Photos from the image-classification dataset "finalDataset" in the GitHub repository Scharfdk/DeepLearning-Project. Its 9 classes are: beef, bird, bread, cheese, eggs, nuts, pasta, pork, sausage.

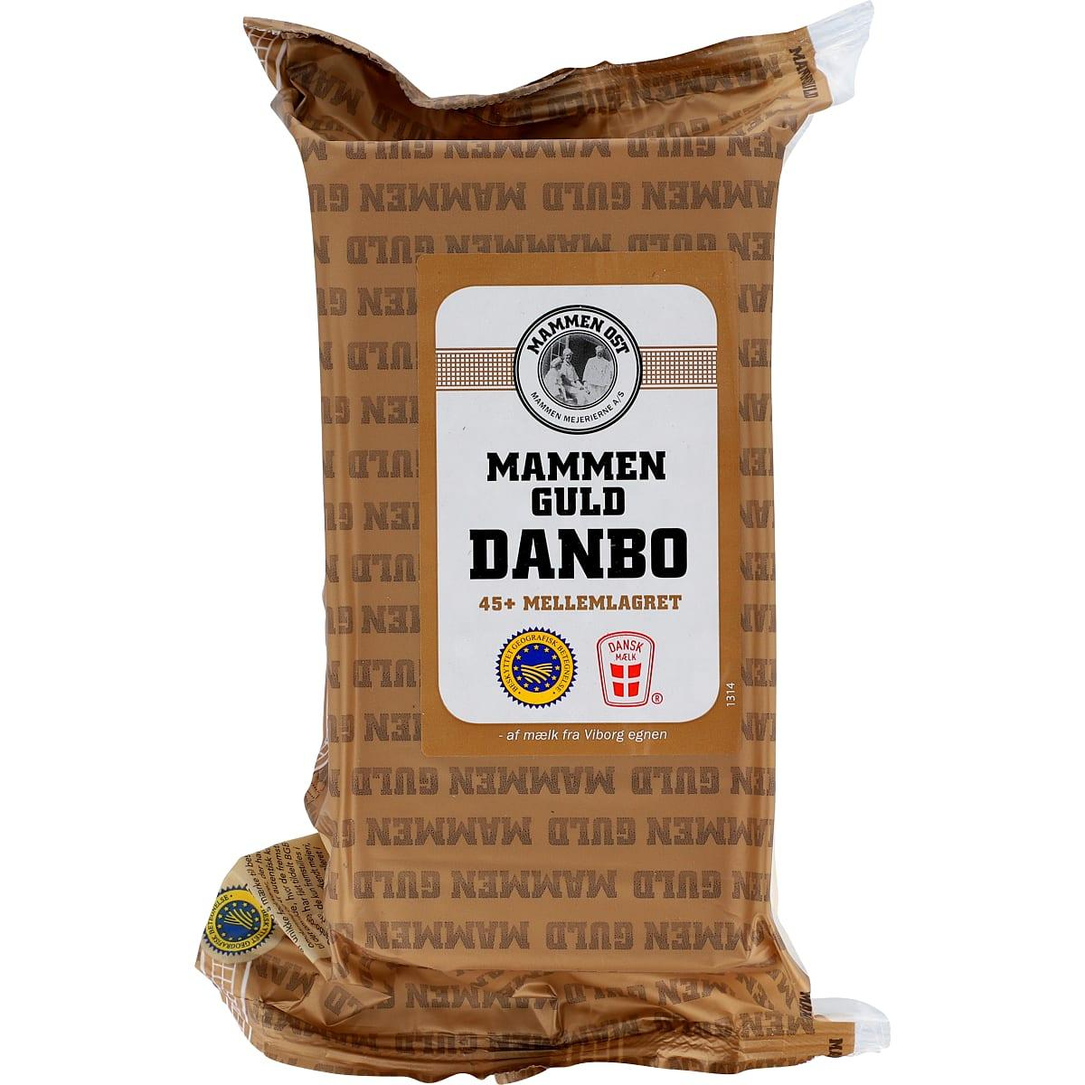
Label: cheese

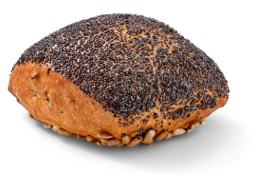
Label: bread

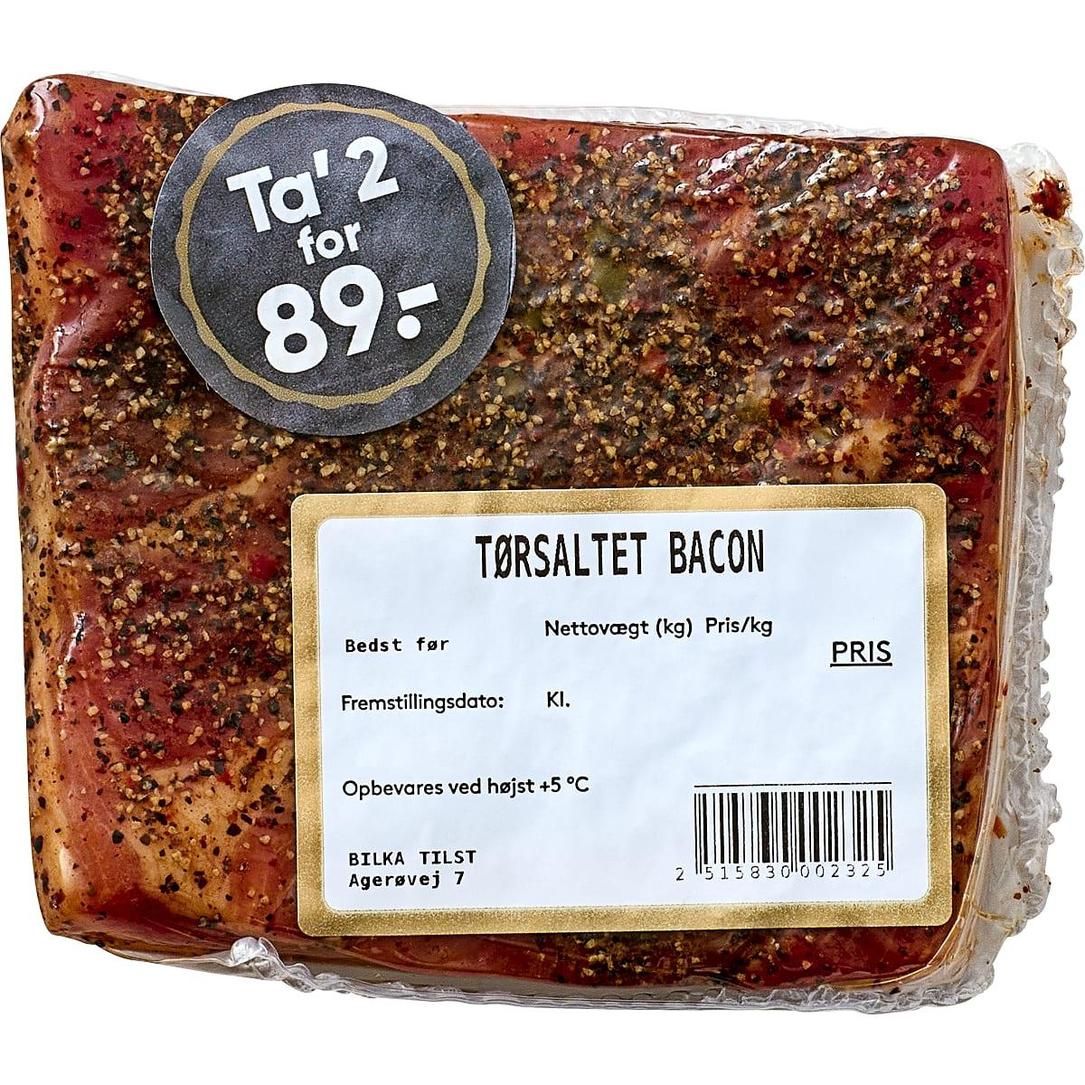
Label: pork

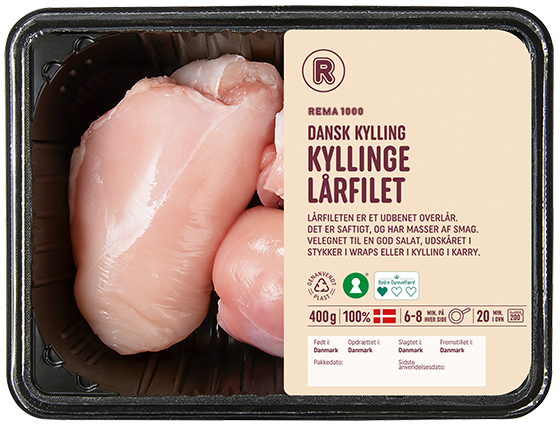
Label: bird

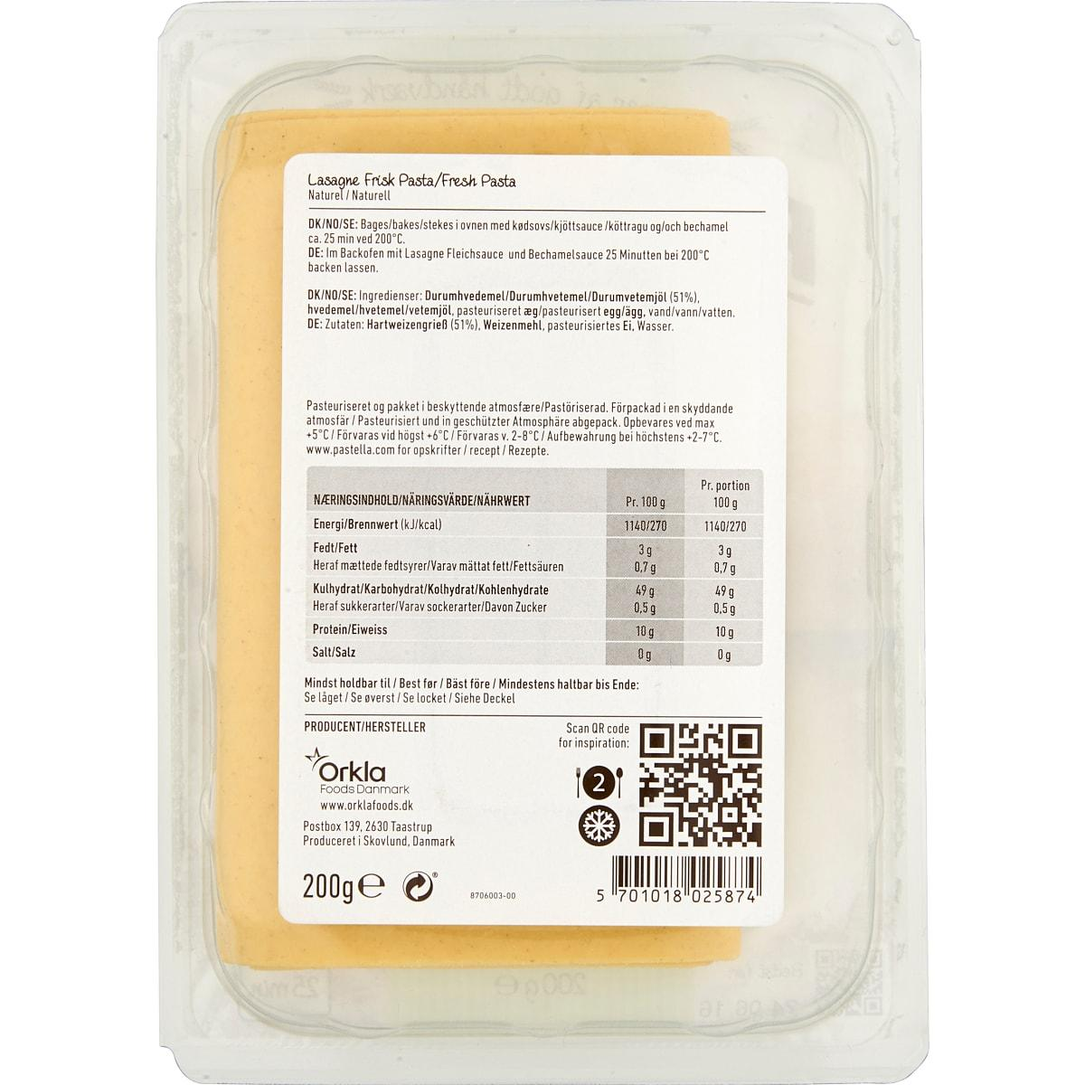
Label: pasta

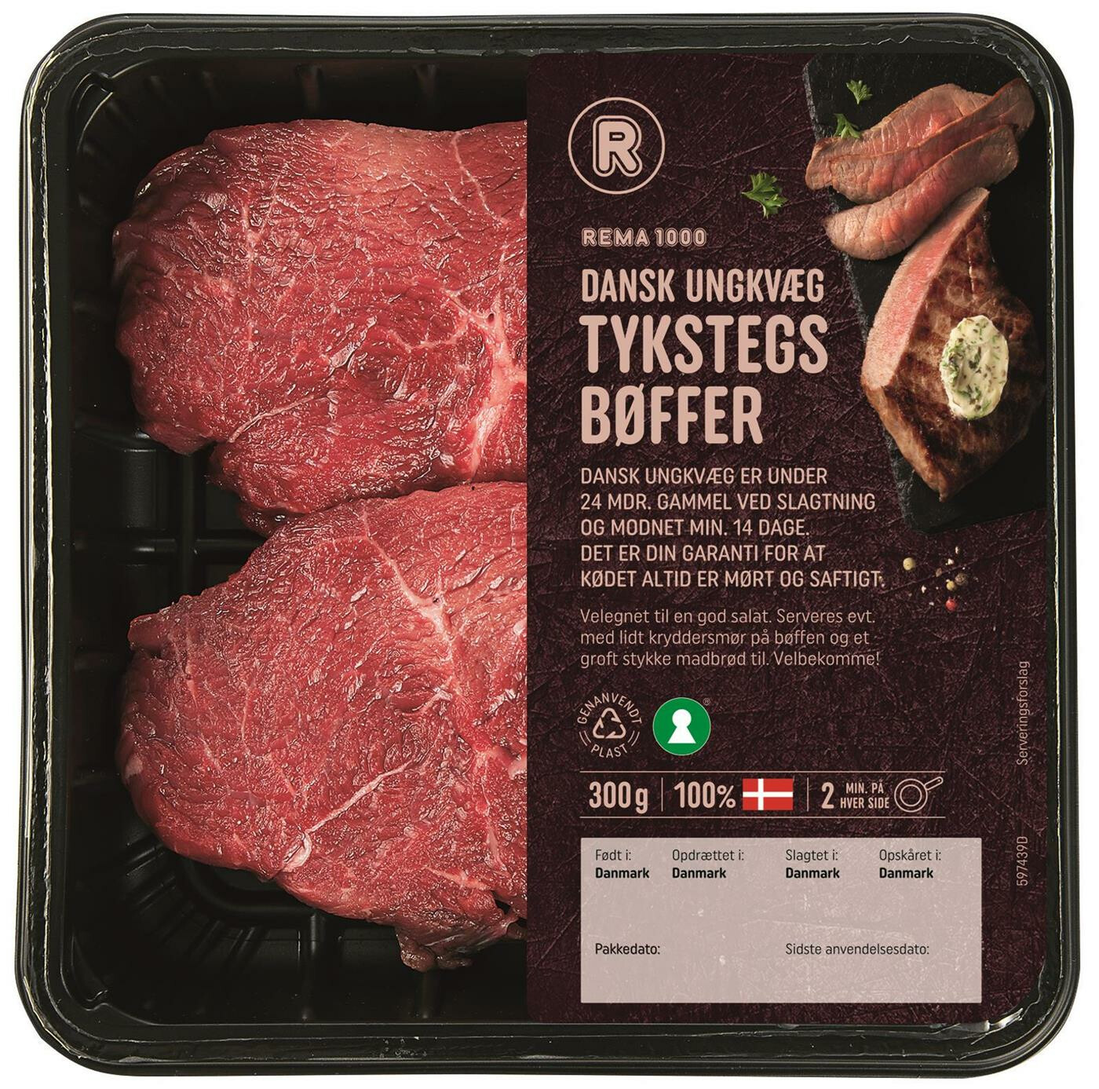
Label: beef
